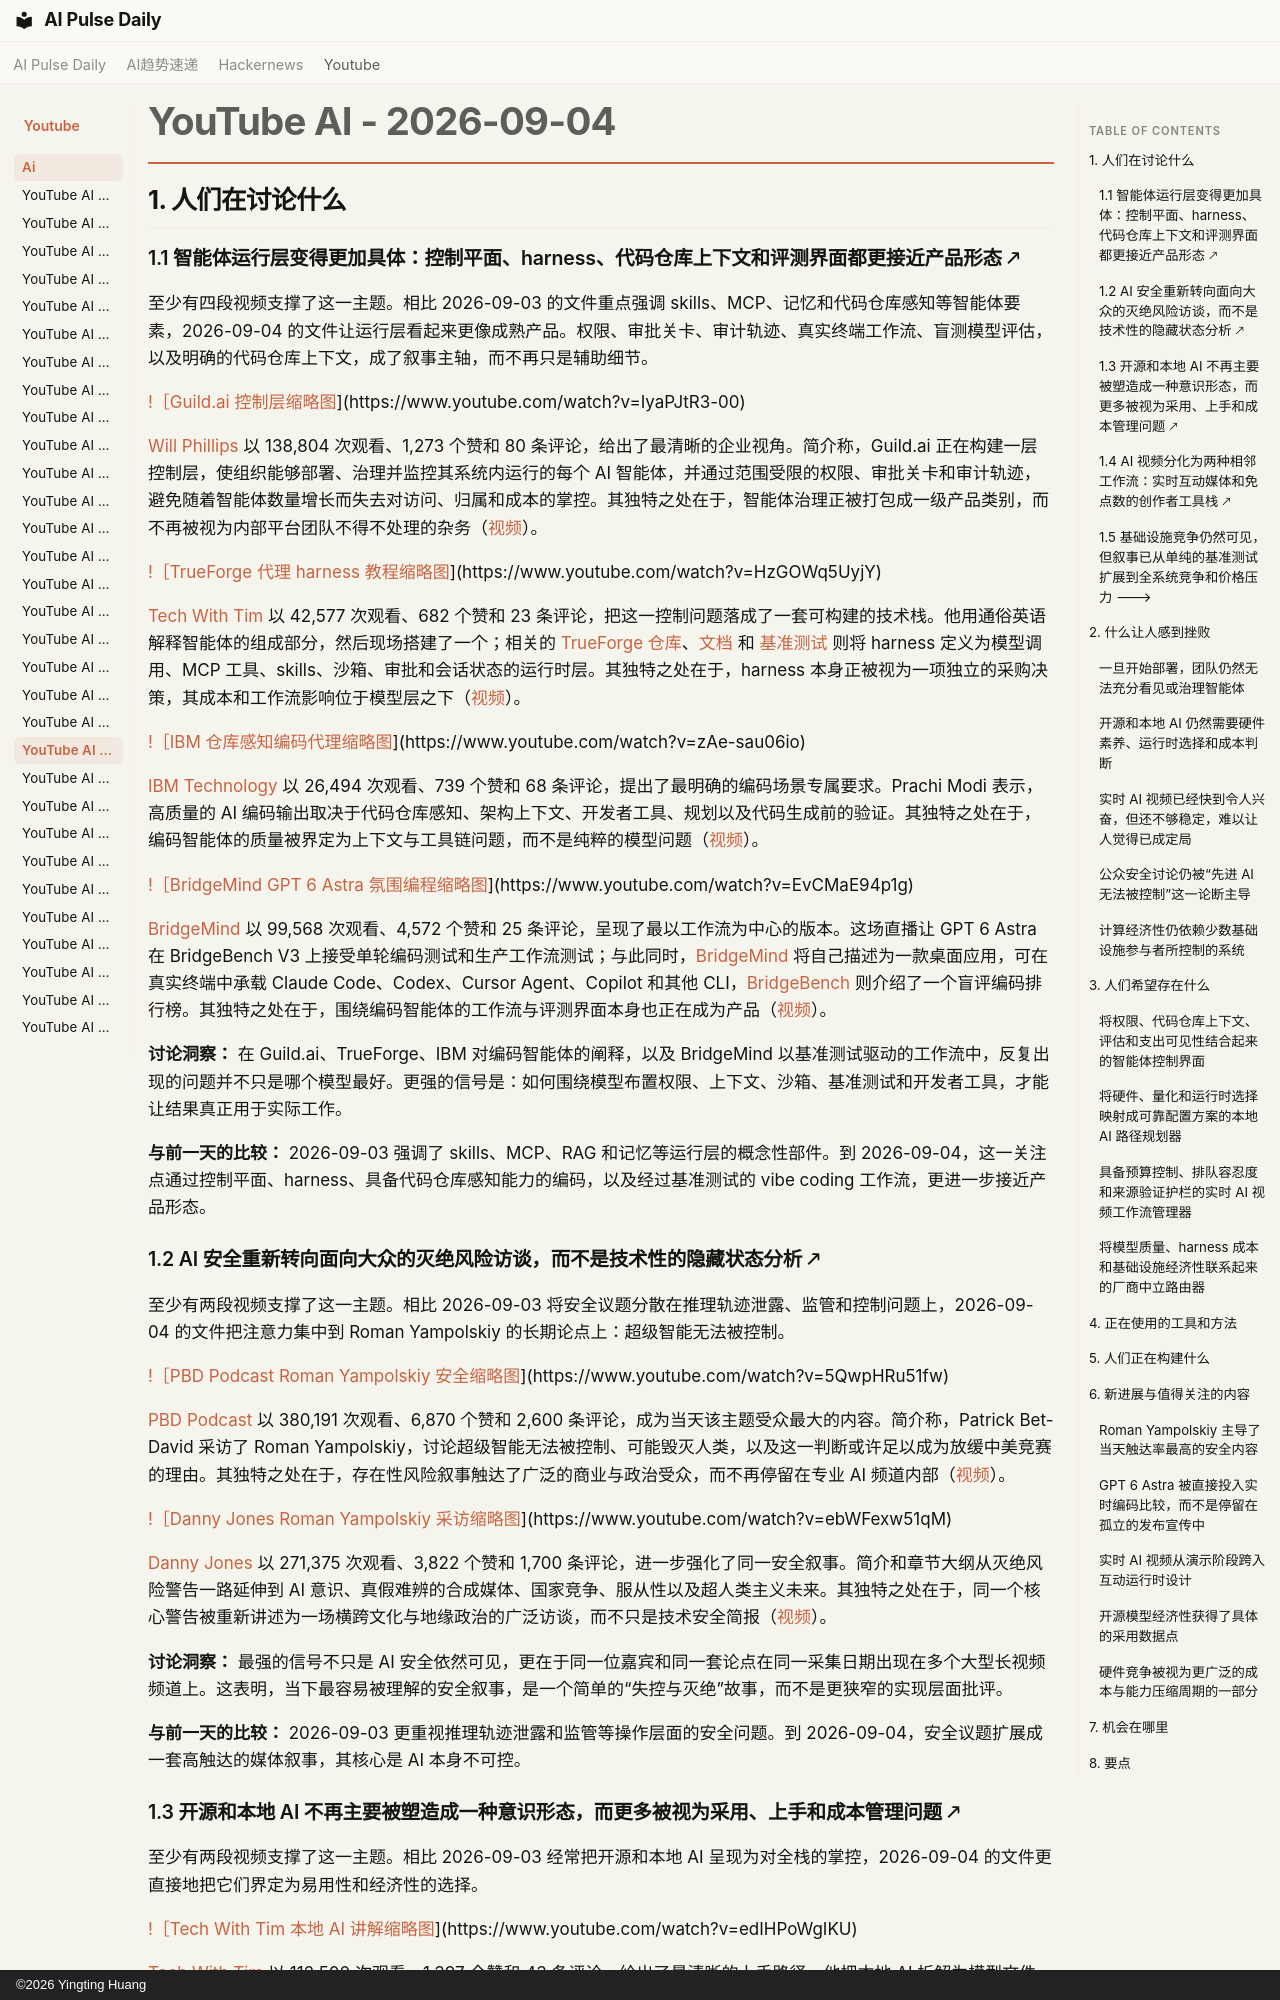

repository: vibewatch/vibewatch.github.io · page: youtube/ai/2026-09-04.zh/index.html · generator: mkdocs · copyright: ©2026 Yingting Huang

# YouTube AI - 2026-09-04

## 1. 人们在讨论什么

### 1.1 智能体运行层变得更加具体：控制平面、harness、代码仓库上下文和评测界面都更接近产品形态 🡕

至少有四段视频支撑了这一主题。相比 2026-09-03 的文件重点强调 skills、MCP、记忆和代码仓库感知等智能体要素，2026-09-04 的文件让运行层看起来更像成熟产品。权限、审批关卡、审计轨迹、真实终端工作流、盲测模型评估，以及明确的代码仓库上下文，成了叙事主轴，而不再只是辅助细节。

[!［Guild.ai 控制层缩略图](https://i.ytimg.com/vi/IyaPJtR3-00/maxresdefault.jpg)](https://www.youtube.com/watch?v=IyaPJtR3-00)

[Will Phillips](https://www.youtube.com/channel/UCefxh9MfWURhoW4g7zXiTCQ) 以 138,804 次观看、1,273 个赞和 80 条评论，给出了最清晰的企业视角。简介称，Guild.ai 正在构建一层控制层，使组织能够部署、治理并监控其系统内运行的每个 AI 智能体，并通过范围受限的权限、审批关卡和审计轨迹，避免随着智能体数量增长而失去对访问、归属和成本的掌控。其独特之处在于，智能体治理正被打包成一级产品类别，而不再被视为内部平台团队不得不处理的杂务（[视频](https://www.youtube.com/watch?v=IyaPJtR3-00)）。

[!［TrueForge 代理 harness 教程缩略图](https://i.ytimg.com/vi/HzGOWq5UyjY/maxresdefault.jpg)](https://www.youtube.com/watch?v=HzGOWq5UyjY)

[Tech With Tim](https://www.youtube.com/channel/UC4JX40jDee_tINbkjycV4Sg) 以 42,577 次观看、682 个赞和 23 条评论，把这一控制问题落成了一套可构建的技术栈。他用通俗英语解释智能体的组成部分，然后现场搭建了一个；相关的 [TrueForge 仓库](https://github.com/truefoundry/trueforge)、[文档](https://trueforge.dev/introduction) 和 [基准测试](https://www.truefoundry.com/blog/engineering/trueforge-vs-claude-managed-agents-benchmark/) 则将 harness 定义为模型调用、MCP 工具、skills、沙箱、审批和会话状态的运行时层。其独特之处在于，harness 本身正被视为一项独立的采购决策，其成本和工作流影响位于模型层之下（[视频](https://www.youtube.com/watch?v=HzGOWq5UyjY)）。

[!［IBM 仓库感知编码代理缩略图](https://i.ytimg.com/vi/zAe-sau06io/maxresdefault.jpg)](https://www.youtube.com/watch?v=zAe-sau06io)

[IBM Technology](https://www.youtube.com/channel/UCKWaEZ-_VweaEx1j62do_vQ) 以 26,494 次观看、739 个赞和 68 条评论，提出了最明确的编码场景专属要求。Prachi Modi 表示，高质量的 AI 编码输出取决于代码仓库感知、架构上下文、开发者工具、规划以及代码生成前的验证。其独特之处在于，编码智能体的质量被界定为上下文与工具链问题，而不是纯粹的模型问题（[视频](https://www.youtube.com/watch?v=zAe-sau06io)）。

[!［BridgeMind GPT 6 Astra 氛围编程缩略图](https://i.ytimg.com/vi/EvCMaE94p1g/maxresdefault.jpg)](https://www.youtube.com/watch?v=EvCMaE94p1g)

[BridgeMind](https://www.youtube.com/channel/UCwaTGE53GLGC3fDClVl_7TA) 以 99,568 次观看、4,572 个赞和 25 条评论，呈现了最以工作流为中心的版本。这场直播让 GPT 6 Astra 在 BridgeBench V3 上接受单轮编码测试和生产工作流测试；与此同时，[BridgeMind](https://www.bridgemind.ai/) 将自己描述为一款桌面应用，可在真实终端中承载 Claude Code、Codex、Cursor Agent、Copilot 和其他 CLI，[BridgeBench](https://www.bridgebench.ai/) 则介绍了一个盲评编码排行榜。其独特之处在于，围绕编码智能体的工作流与评测界面本身也正在成为产品（[视频](https://www.youtube.com/watch?v=EvCMaE94p1g)）。

**讨论洞察：** 在 Guild.ai、TrueForge、IBM 对编码智能体的阐释，以及 BridgeMind 以基准测试驱动的工作流中，反复出现的问题并不只是哪个模型最好。更强的信号是：如何围绕模型布置权限、上下文、沙箱、基准测试和开发者工具，才能让结果真正用于实际工作。

**与前一天的比较：** 2026-09-03 强调了 skills、MCP、RAG 和记忆等运行层的概念性部件。到 2026-09-04，这一关注点通过控制平面、harness、具备代码仓库感知能力的编码，以及经过基准测试的 vibe coding 工作流，更进一步接近产品形态。

### 1.2 AI 安全重新转向面向大众的灭绝风险访谈，而不是技术性的隐藏状态分析 🡕

至少有两段视频支撑了这一主题。相比 2026-09-03 将安全议题分散在推理轨迹泄露、监管和控制问题上，2026-09-04 的文件把注意力集中到 Roman Yampolskiy 的长期论点上：超级智能无法被控制。

[!［PBD Podcast Roman Yampolskiy 安全缩略图](https://i.ytimg.com/vi/5QwpHRu51fw/maxresdefault.jpg)](https://www.youtube.com/watch?v=5QwpHRu51fw)

[PBD Podcast](https://www.youtube.com/channel/UCGX7nGXpz-CmO_Arg-cgJ7A) 以 380,191 次观看、6,870 个赞和 2,600 条评论，成为当天该主题受众最大的内容。简介称，Patrick Bet-David 采访了 Roman Yampolskiy，讨论超级智能无法被控制、可能毁灭人类，以及这一判断或许足以成为放缓中美竞赛的理由。其独特之处在于，存在性风险叙事触达了广泛的商业与政治受众，而不再停留在专业 AI 频道内部（[视频](https://www.youtube.com/watch?v=5QwpHRu51fw)）。

[!［Danny Jones Roman Yampolskiy 采访缩略图](https://i.ytimg.com/vi/ebWFexw51qM/maxresdefault.jpg)](https://www.youtube.com/watch?v=ebWFexw51qM)

[Danny Jones](https://www.youtube.com/channel/UCbtV5L8TVB0zQ9khThGApLw) 以 271,375 次观看、3,822 个赞和 1,700 条评论，进一步强化了同一安全叙事。简介和章节大纲从灭绝风险警告一路延伸到 AI 意识、真假难辨的合成媒体、国家竞争、服从性以及超人类主义未来。其独特之处在于，同一个核心警告被重新讲述为一场横跨文化与地缘政治的广泛访谈，而不只是技术安全简报（[视频](https://www.youtube.com/watch?v=ebWFexw51qM)）。

**讨论洞察：** 最强的信号不只是 AI 安全依然可见，更在于同一位嘉宾和同一套论点在同一采集日期出现在多个大型长视频频道上。这表明，当下最容易被理解的安全叙事，是一个简单的“失控与灭绝”故事，而不是更狭窄的实现层面批评。

**与前一天的比较：** 2026-09-03 更重视推理轨迹泄露和监管等操作层面的安全问题。到 2026-09-04，安全议题扩展成一套高触达的媒体叙事，其核心是 AI 本身不可控。
